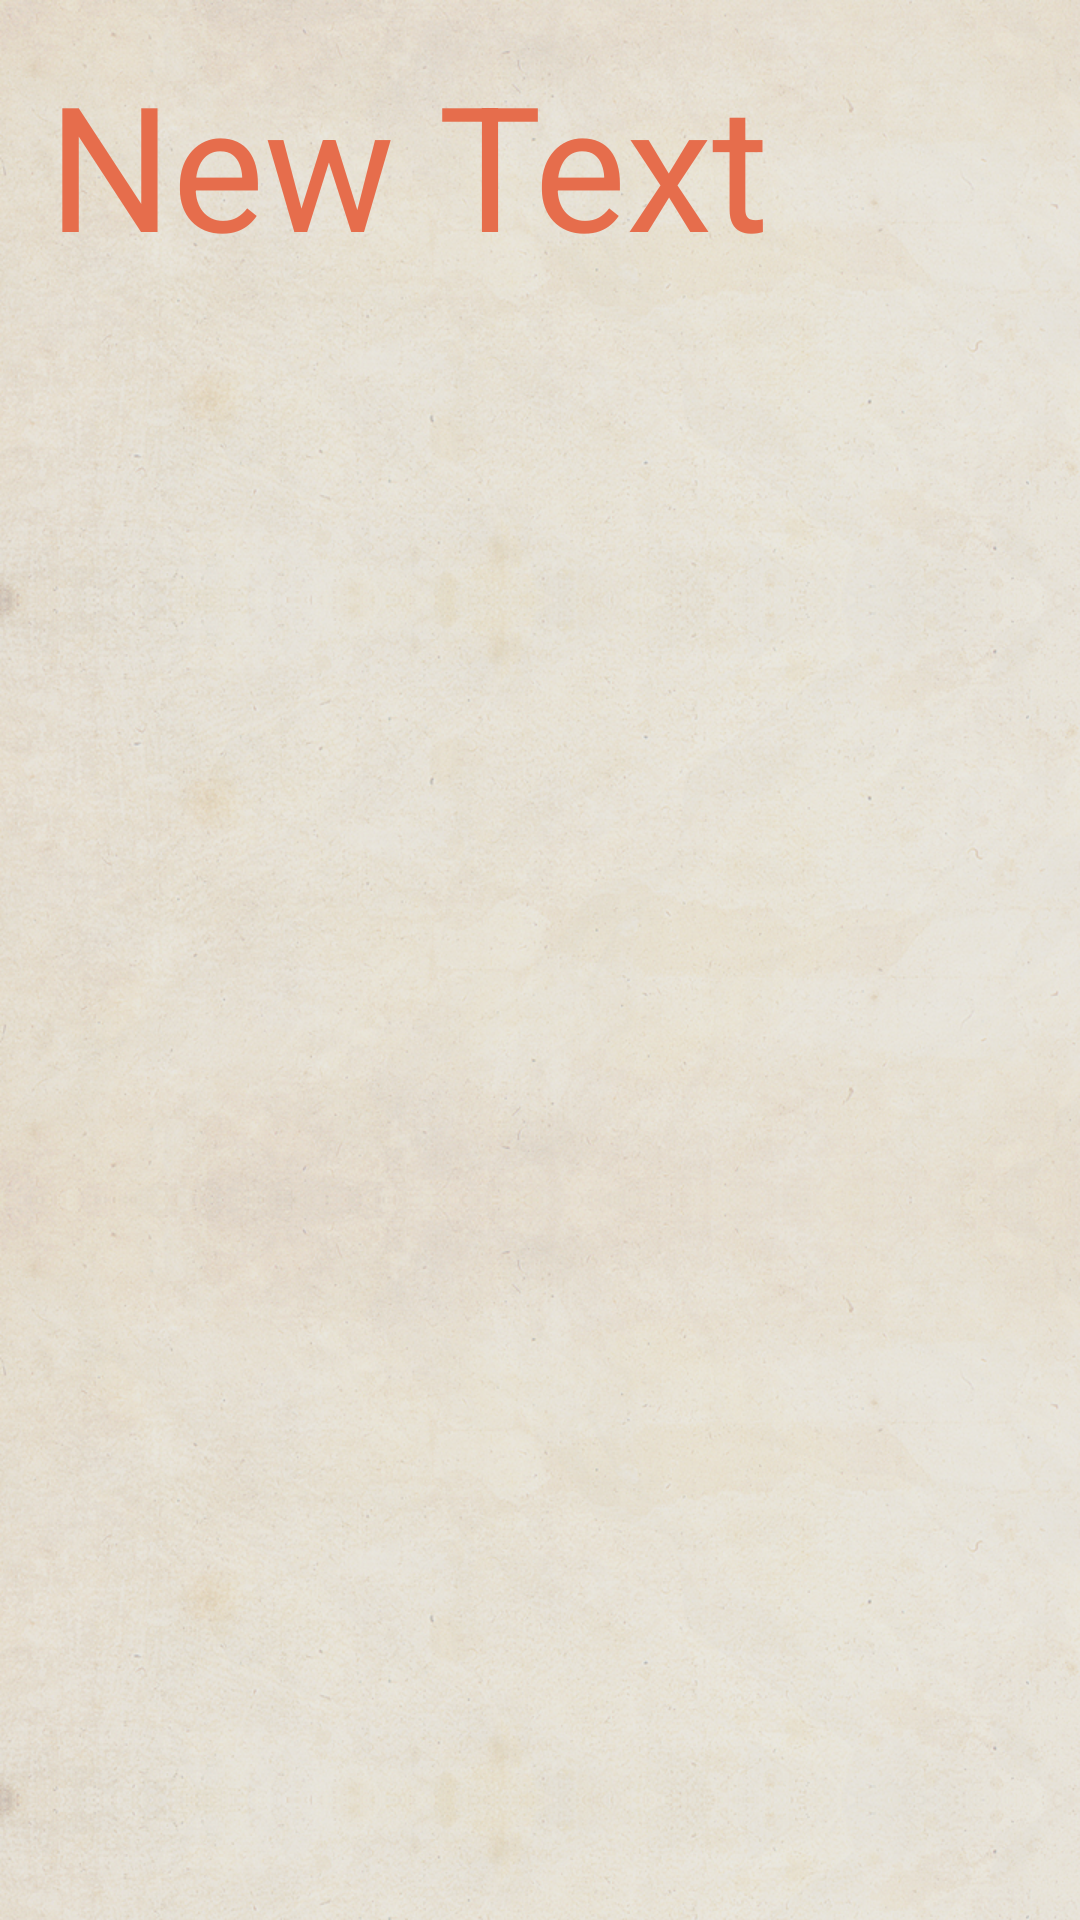

Reconstruct the res/layout file that produces this screen, plus the resources it refers to.
<!-- AndroidManifest.xml: application theme AppTheme -->
<!-- res/layout/frag_time_left.xml -->
<?xml version="1.0" encoding="utf-8"?>
<ScrollView xmlns:android="http://schemas.android.com/apk/res/android" android:layout_width="match_parent"
    android:layout_height="match_parent"
    android:padding="16dp">

    <TextView
        android:layout_width="wrap_content"
        android:layout_height="wrap_content"
        android:text="New Text"
        android:id="@+id/time_left"
        android:textSize="58sp" />
</ScrollView>
<!-- resources referenced by this layout -->
<resources>
  <style name="AppTheme" parent="AppBaseTheme">
          <item name="android:windowBackground">@drawable/bg_sepia_mottled</item>
          <item name="android:actionBarStyle">@style/PMsActionBar</item>
          <item name="android:textColorSecondary">@color/strong_highlight</item>
      </style>
  <style name="AppBaseTheme" parent="android:Theme.Light">
          
      </style>
  <!-- drawable bg_sepia_mottled (drawable) -->
  <?xml version="1.0" encoding="utf-8"?>
  <bitmap xmlns:android="http://schemas.android.com/apk/res/android"
      android:src="@drawable/sepia_mottled_raw"
      android:tileMode="mirror">
  
  </bitmap>
  <style name="PMsActionBar" parent="@android:style/Widget.Holo.ActionBar">
          <item name="android:background">@drawable/bg_strong_mottled</item>
      </style>
  <color name="strong_highlight">#e66d4c</color>
  <!-- drawable sepia_mottled_raw: png bitmap (drawable-xhdpi, 561558 bytes) -->
  <!-- drawable bg_strong_mottled (drawable) -->
  <?xml version="1.0" encoding="utf-8"?>
  <bitmap xmlns:android="http://schemas.android.com/apk/res/android"
      android:src="@drawable/strong_mottled_raw"
      android:tileMode="repeat">
  </bitmap>
  <!-- drawable strong_mottled_raw: png bitmap (drawable-xhdpi, 4160 bytes) -->
</resources>
